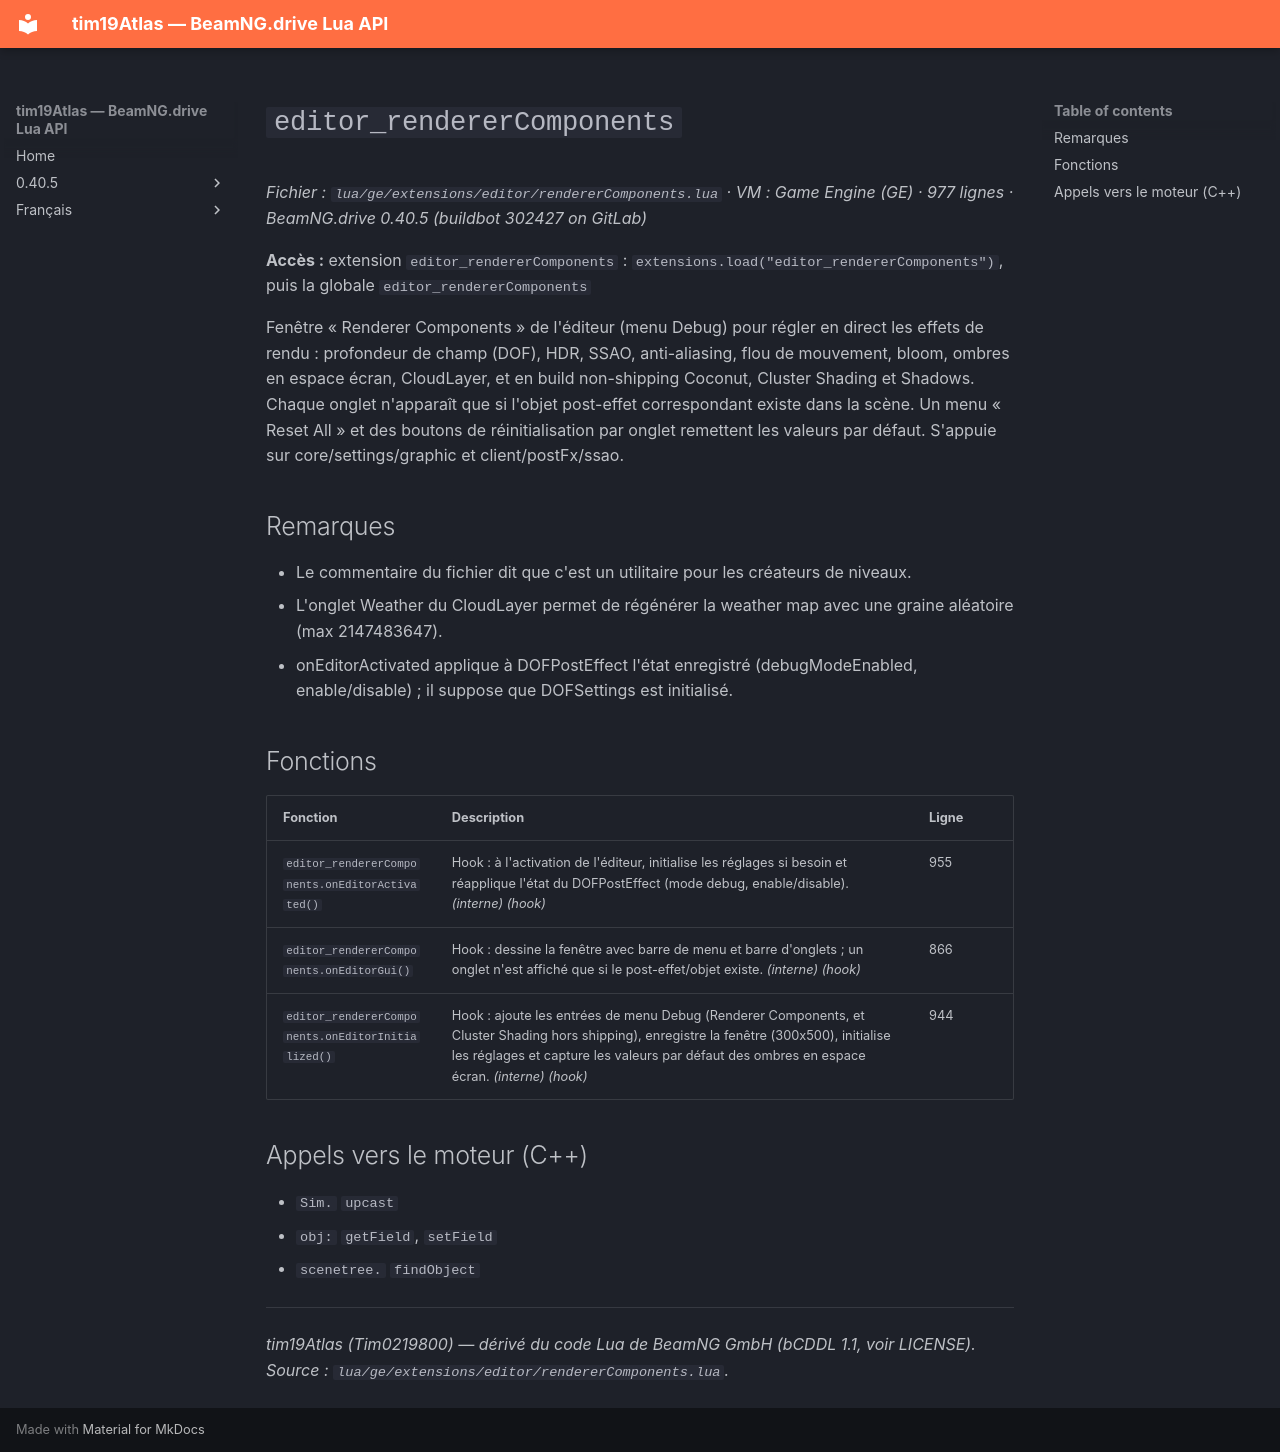

repository: Tim0219800/beamng-lua-atlas · page: fr/0.40.5/ge/extensions/editor/rendererComponents.html · generator: mkdocs

# `editor_rendererComponents`

*Fichier : `lua/ge/extensions/editor/rendererComponents.lua` · VM : Game Engine (GE) · 977 lignes · BeamNG.drive 0.40.5 (buildbot 302427 on GitLab)*

**Accès :** extension `editor_rendererComponents` : `extensions.load("editor_rendererComponents")`, puis la globale `editor_rendererComponents`

Fenêtre « Renderer Components » de l'éditeur (menu Debug) pour régler en direct les effets de rendu : profondeur de champ (DOF), HDR, SSAO, anti-aliasing, flou de mouvement, bloom, ombres en espace écran, CloudLayer, et en build non-shipping Coconut, Cluster Shading et Shadows. Chaque onglet n'apparaît que si l'objet post-effet correspondant existe dans la scène. Un menu « Reset All » et des boutons de réinitialisation par onglet remettent les valeurs par défaut. S'appuie sur core/settings/graphic et client/postFx/ssao.

## Remarques

- Le commentaire du fichier dit que c'est un utilitaire pour les créateurs de niveaux.
- L'onglet Weather du CloudLayer permet de régénérer la weather map avec une graine aléatoire (max 2147483647).
- onEditorActivated applique à DOFPostEffect l'état enregistré (debugModeEnabled, enable/disable) ; il suppose que DOFSettings est initialisé.

## Fonctions

| Fonction | Description | Ligne |
|---|---|---|
| `editor_rendererComponents.onEditorActivated()` | Hook : à l'activation de l'éditeur, initialise les réglages si besoin et réapplique l'état du DOFPostEffect (mode debug, enable/disable). *(interne)* *(hook)* | 955 |
| `editor_rendererComponents.onEditorGui()` | Hook : dessine la fenêtre avec barre de menu et barre d'onglets ; un onglet n'est affiché que si le post-effet/objet existe. *(interne)* *(hook)* | 866 |
| `editor_rendererComponents.onEditorInitialized()` | Hook : ajoute les entrées de menu Debug (Renderer Components, et Cluster Shading hors shipping), enregistre la fenêtre (300x500), initialise les réglages et capture les valeurs par défaut des ombres en espace écran. *(interne)* *(hook)* | 944 |

## Appels vers le moteur (C++)

- `Sim.` `upcast`
- `obj:` `getField`, `setField`
- `scenetree.` `findObject`

---
*tim19Atlas (Tim0219800) — dérivé du code Lua de BeamNG GmbH (bCDDL 1.1, voir LICENSE). Source : `lua/ge/extensions/editor/rendererComponents.lua`.*
